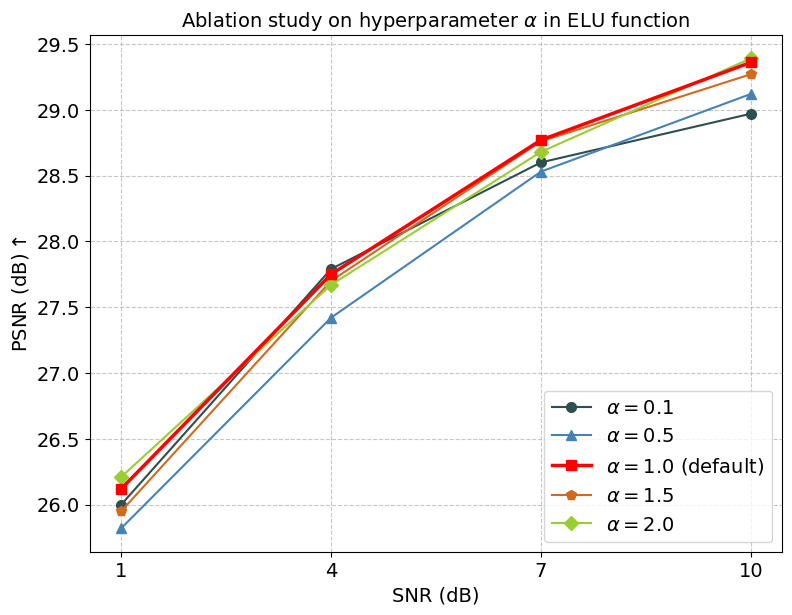

Generate this figure with matplotlib:
import matplotlib.pyplot as plt
import numpy as np

plt.rcParams["font.family"] = "serif"
plt.rcParams["font.serif"] = ["Times New Roman"]
plt.rcParams["axes.unicode_minus"] = False

methods_config = {
	'$\\alpha=0.1$':           {
		'color': '#2F4F4F', 'marker': 'o', 'linewidth': 1.5, 'zorder': 5
	},
	'$\\alpha=0.5$':           {
		'color': '#4682B4', 'marker': '^', 'linewidth': 1.5, 'zorder': 5
	},
	'$\\alpha=1.0$ (default)': {
		'color': '#FF0000', 'marker': 's', 'linewidth': 2.5, 'zorder': 10
	},
	'$\\alpha=1.5$':            {
		'color': '#D2691E', 'marker': 'p', 'linewidth': 1.5, 'zorder': 5
	},
	'$\\alpha=2.0$':           {
		'color': '#9ACD32', 'marker': 'D', 'linewidth': 1.5, 'zorder': 5
	},
}

markersize = 7
label_size = 14
tick_sizes = 14
legend_size = 14
title_size = 14
grid_alpha = 0.7


def plot_psnr_curves(snr_list, results_dict, save_name='psnr_curves.pdf'):
	plt.figure(figsize=(8, 6), dpi=300)
	
	for method, psnr_values in results_dict.items():
		if method in methods_config:
			cfg = methods_config[method]
			plt.plot(snr_list, psnr_values,
					 label=method,
					 color=cfg['color'],
					 marker=cfg['marker'],
					 linewidth=cfg['linewidth'],
					 markersize=markersize,
					 zorder=cfg['zorder'])
		else:
			# 如果方法名不在配置中，自动分配一个颜色和标记（这里简单处理）
			plt.plot(snr_list, psnr_values, label=method, linewidth=1.5, markersize=markersize)
	
	plt.xlabel('SNR (dB)', fontsize=label_size)
	plt.ylabel('PSNR (dB)$\\uparrow$', fontsize=label_size)
	plt.xticks(fontsize=tick_sizes, ticks=snr_list)
	plt.yticks(fontsize=tick_sizes)
	plt.grid(True, linestyle='--', alpha=grid_alpha)
	plt.legend(loc='lower right', fontsize=legend_size, frameon=True)
	plt.tight_layout()
	plt.title('Ablation study on hyperparameter $\\alpha$ in ELU function', fontsize=title_size)
	plt.savefig(save_name, bbox_inches='tight')


if __name__ == "__main__":
	snr_points = [1, 4, 7, 10]

	example_data = {
		'$\\alpha=0.1$':           [26.00, 27.79, 28.60, 28.97],
		'$\\alpha=0.5$':           [25.82, 27.42, 28.53, 29.12],
		'$\\alpha=1.0$ (default)': [26.12, 27.75, 28.77, 29.36],
		'$\\alpha=1.5$':           [25.95, 27.70, 28.76, 29.27],
		'$\\alpha=2.0$':           [26.21, 27.67, 28.68, 29.39],
	}

	plot_psnr_curves(snr_points, example_data, save_name='my_5methods_psnr.pdf')
